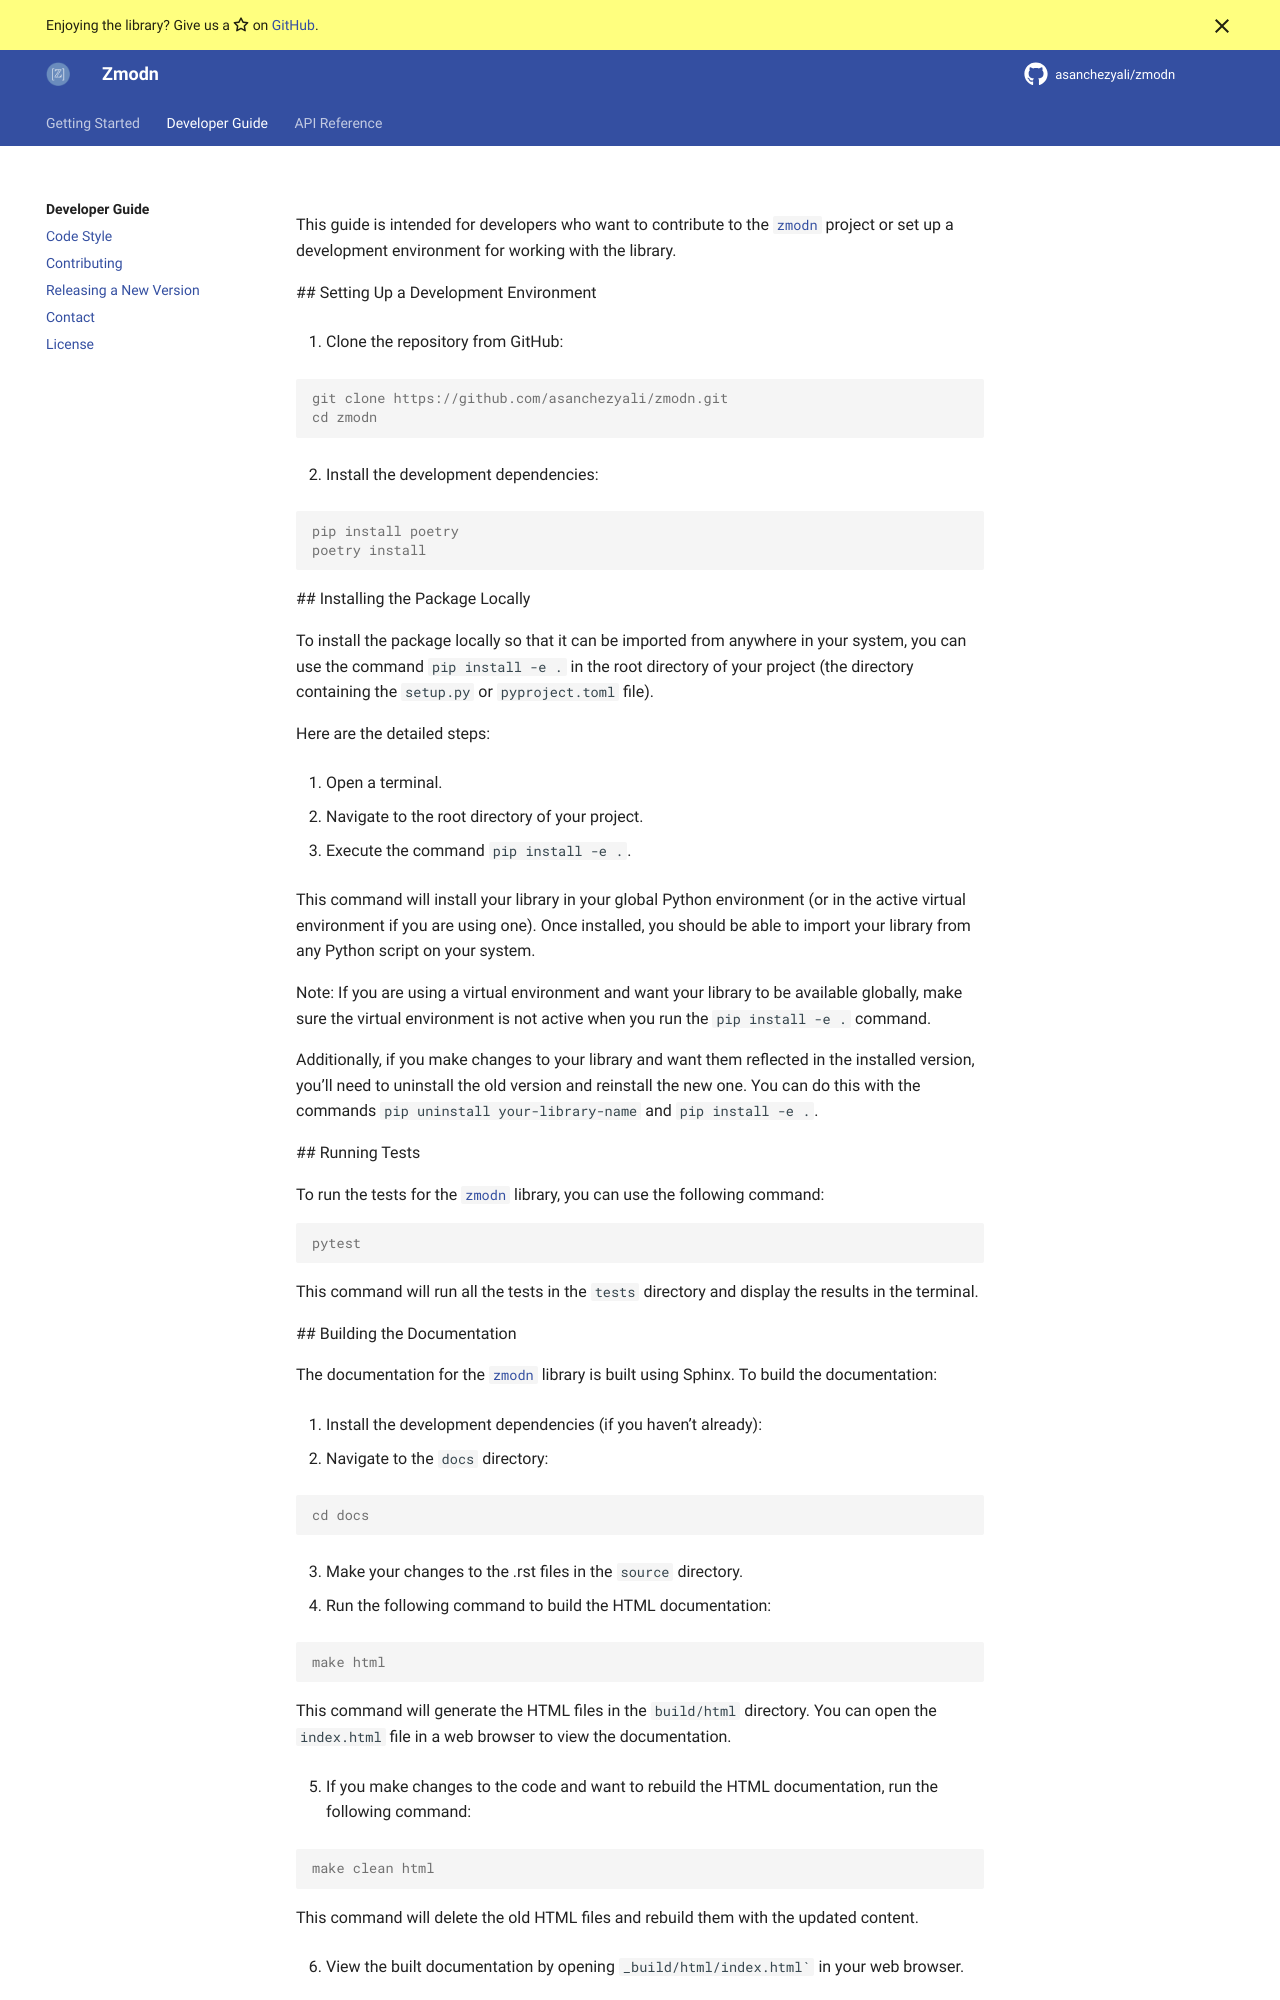

repository: asanchezyali/Zmodn · page: developer-guide.html · generator: sphinx

This guide is intended for developers who want to contribute to the :obj:`zmodn` project or set up a development
environment for working with the library.

## Setting Up a Development Environment

1. Clone the repository from GitHub:

.. code-block:: console

    git clone https://github.com/asanchezyali/zmodn.git
    cd zmodn

2. Install the development dependencies:

.. code-block:: console

    pip install poetry
    poetry install



## Installing the Package Locally

To install the package locally so that it can be imported from anywhere in your system, you can use the command
:obj:`pip install -e .` in the root directory of your project (the directory containing the :obj:`setup.py` or
:obj:`pyproject.toml` file).

Here are the detailed steps:

1. Open a terminal.
2. Navigate to the root directory of your project.
3. Execute the command :obj:`pip install -e .`.

This command will install your library in your global Python environment (or in the active virtual environment if you
are using one). Once installed, you should be able to import your library from any Python script on your system.

Note: If you are using a virtual environment and want your library to be available globally, make sure the virtual
environment is not active when you run the :obj:`pip install -e .` command.

Additionally, if you make changes to your library and want them reflected in the installed version, you'll need to
uninstall the old version and reinstall the new one. You can do this with the commands :obj:`pip uninstall
your-library-name`
and :obj:`pip install -e .`.

## Running Tests

To run the tests for the :obj:`zmodn` library, you can use the following command:

.. code-block:: console

    pytest

This command will run all the tests in the :obj:`tests` directory and display the results in the terminal.

## Building the Documentation

The documentation for the :obj:`zmodn` library is built using Sphinx. To build the documentation:

1. Install the development dependencies (if you haven't already):
2. Navigate to the :obj:`docs` directory:

.. code-block:: console

    cd docs

3. Make your changes to the .rst files in the :obj:`source` directory.
4. Run the following command to build the HTML documentation:

.. code-block:: console

    make html

This command will generate the HTML files in the :obj:`build/html` directory. You can open the :obj:`index.html` file in
a web browser to view the documentation.

5. If you make changes to the code and want to rebuild the HTML documentation, run the following command:

.. code-block:: console

    make clean html

This command will delete the old HTML files and rebuild them with the updated content.
